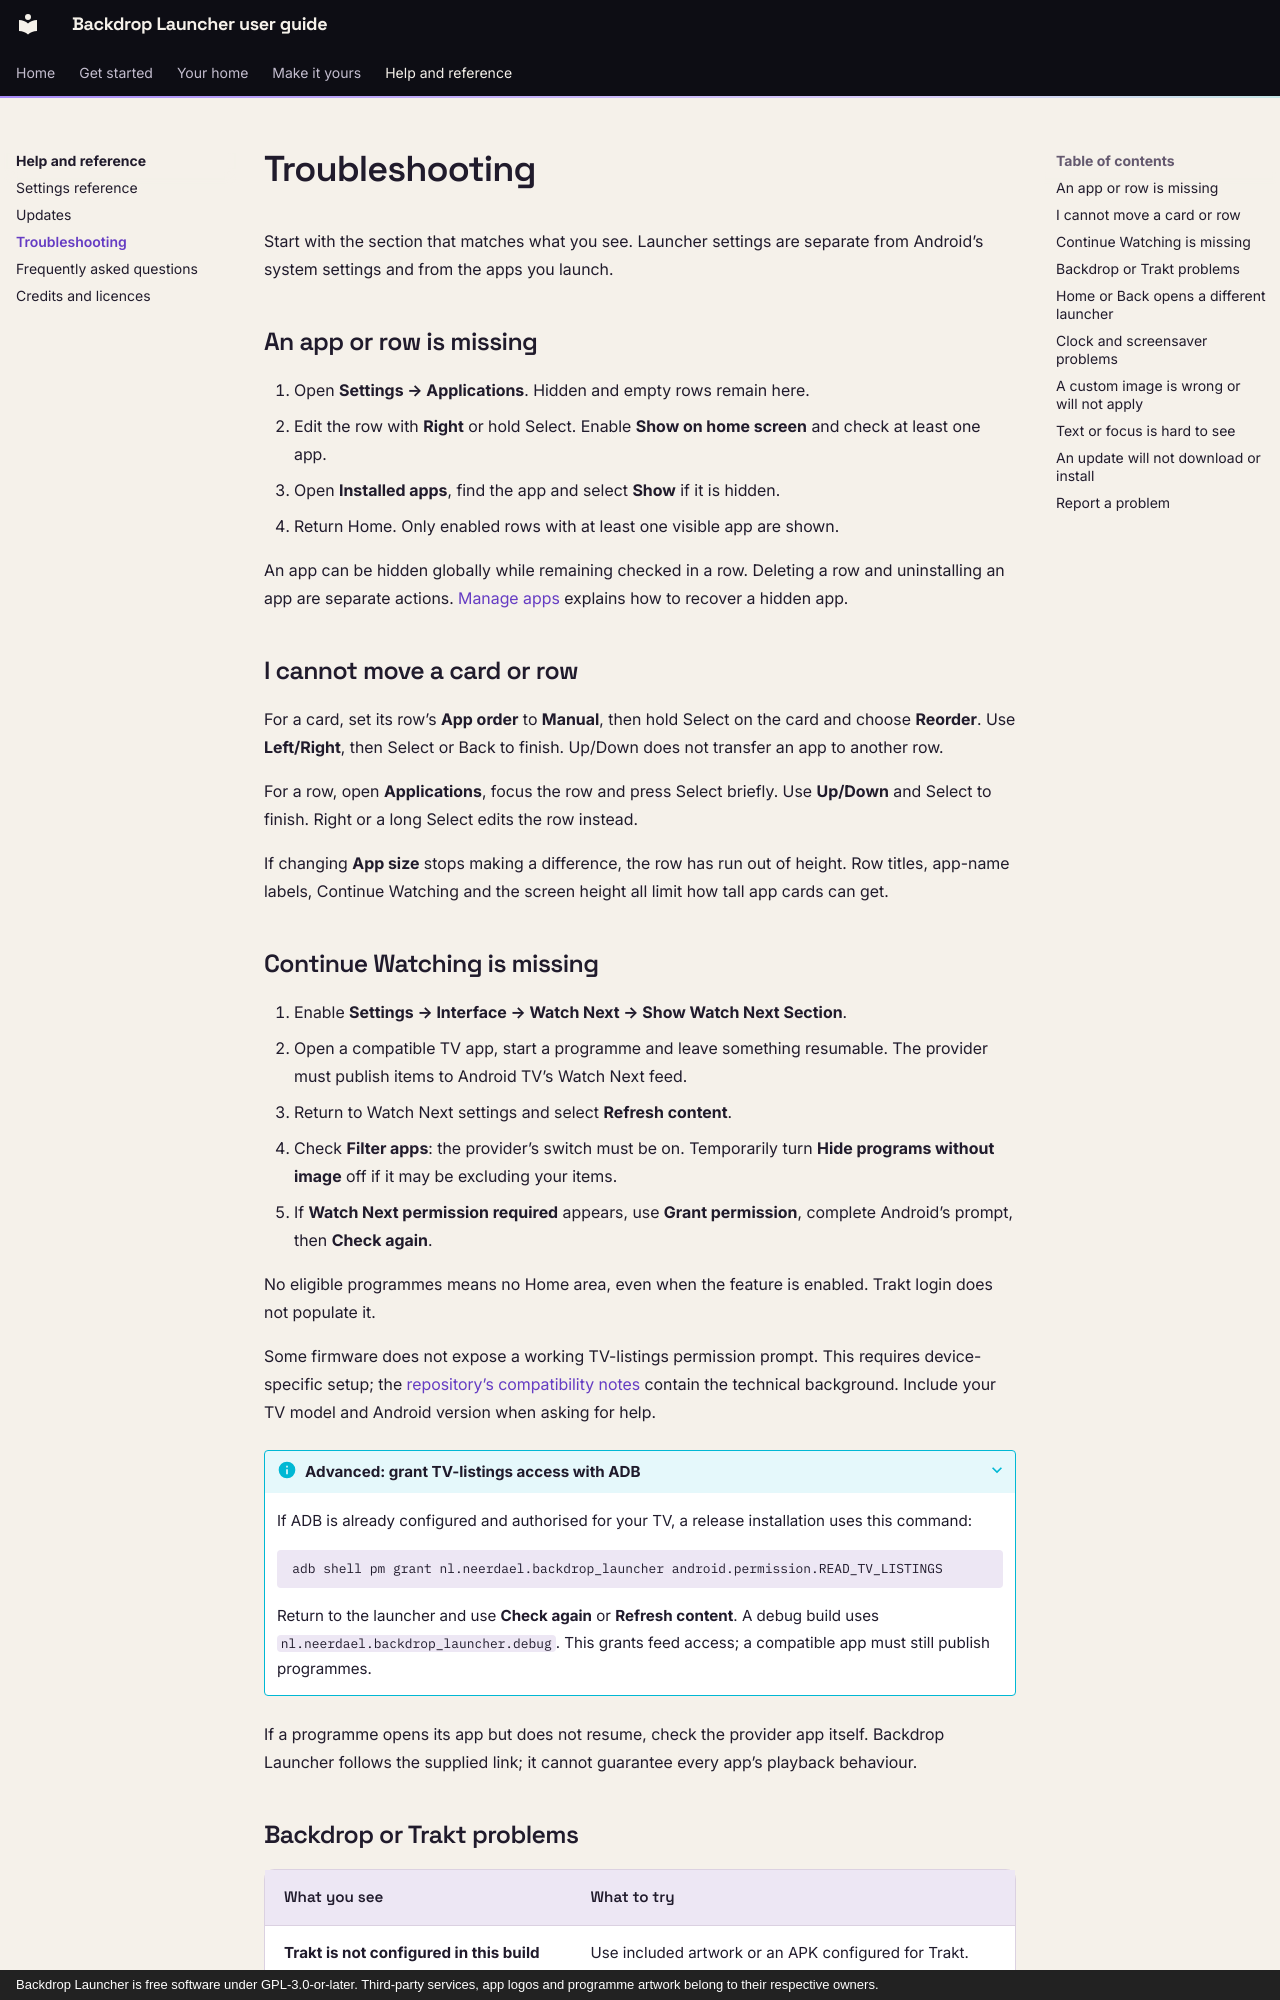

repository: johnneerdael/Backdrop-Launcher · page: help/troubleshooting/index.html · generator: mkdocs · copyright: Backdrop Launcher is free software under GPL-3.0-or-later. Third-party services, app logos and programme artwork belong to their respective owners.

# Troubleshooting

Start with the section that matches what you see. Launcher settings are separate from Android’s system settings and from the apps you launch.

## An app or row is missing

1. Open **Settings → Applications**. Hidden and empty rows remain here.
2. Edit the row with **Right** or hold Select. Enable **Show on home screen** and check at least one app.
3. Open **Installed apps**, find the app and select **Show** if it is hidden.
4. Return Home. Only enabled rows with at least one visible app are shown.

An app can be hidden globally while remaining checked in a row. Deleting a row and uninstalling an app are separate actions. [Manage apps](../home/apps.md) explains how to recover a hidden app.

## I cannot move a card or row

For a card, set its row’s **App order** to **Manual**, then hold Select on the card and choose **Reorder**. Use **Left/Right**, then Select or Back to finish. Up/Down does not transfer an app to another row.

For a row, open **Applications**, focus the row and press Select briefly. Use **Up/Down** and Select to finish. Right or a long Select edits the row instead.

If changing **App size** stops making a difference, the row has run out of height. Row titles, app-name labels, Continue Watching and the screen height all limit how tall app cards can get.

## Continue Watching is missing

1. Enable **Settings → Interface → Watch Next → Show Watch Next Section**.
2. Open a compatible TV app, start a programme and leave something resumable. The provider must publish items to Android TV’s Watch Next feed.
3. Return to Watch Next settings and select **Refresh content**.
4. Check **Filter apps**: the provider’s switch must be on. Temporarily turn **Hide programs without image** off if it may be excluding your items.
5. If **Watch Next permission required** appears, use **Grant permission**, complete Android’s prompt, then **Check again**.

No eligible programmes means no Home area, even when the feature is enabled. Trakt login does not populate it.

Some firmware does not expose a working TV-listings permission prompt. This requires device-specific setup; the [repository’s compatibility notes](https://github.com/johnneerdael/Backdrop-Launcher/blob/main/docs/wuplay-compatibility.md) contain the technical background. Include your TV model and Android version when asking for help.

??? info "Advanced: grant TV-listings access with ADB"
    If ADB is already configured and authorised for your TV, a release installation uses this command:

    ```sh
    adb shell pm grant nl.neerdael.backdrop_launcher android.permission.READ_TV_LISTINGS
    ```

    Return to the launcher and use **Check again** or **Refresh content**. A debug build uses `nl.neerdael.backdrop_launcher.debug`. This grants feed access; a compatible app must still publish programmes.

If a programme opens its app but does not resume, check the provider app itself. Backdrop Launcher follows the supplied link; it cannot guarantee every app’s playback behaviour.
